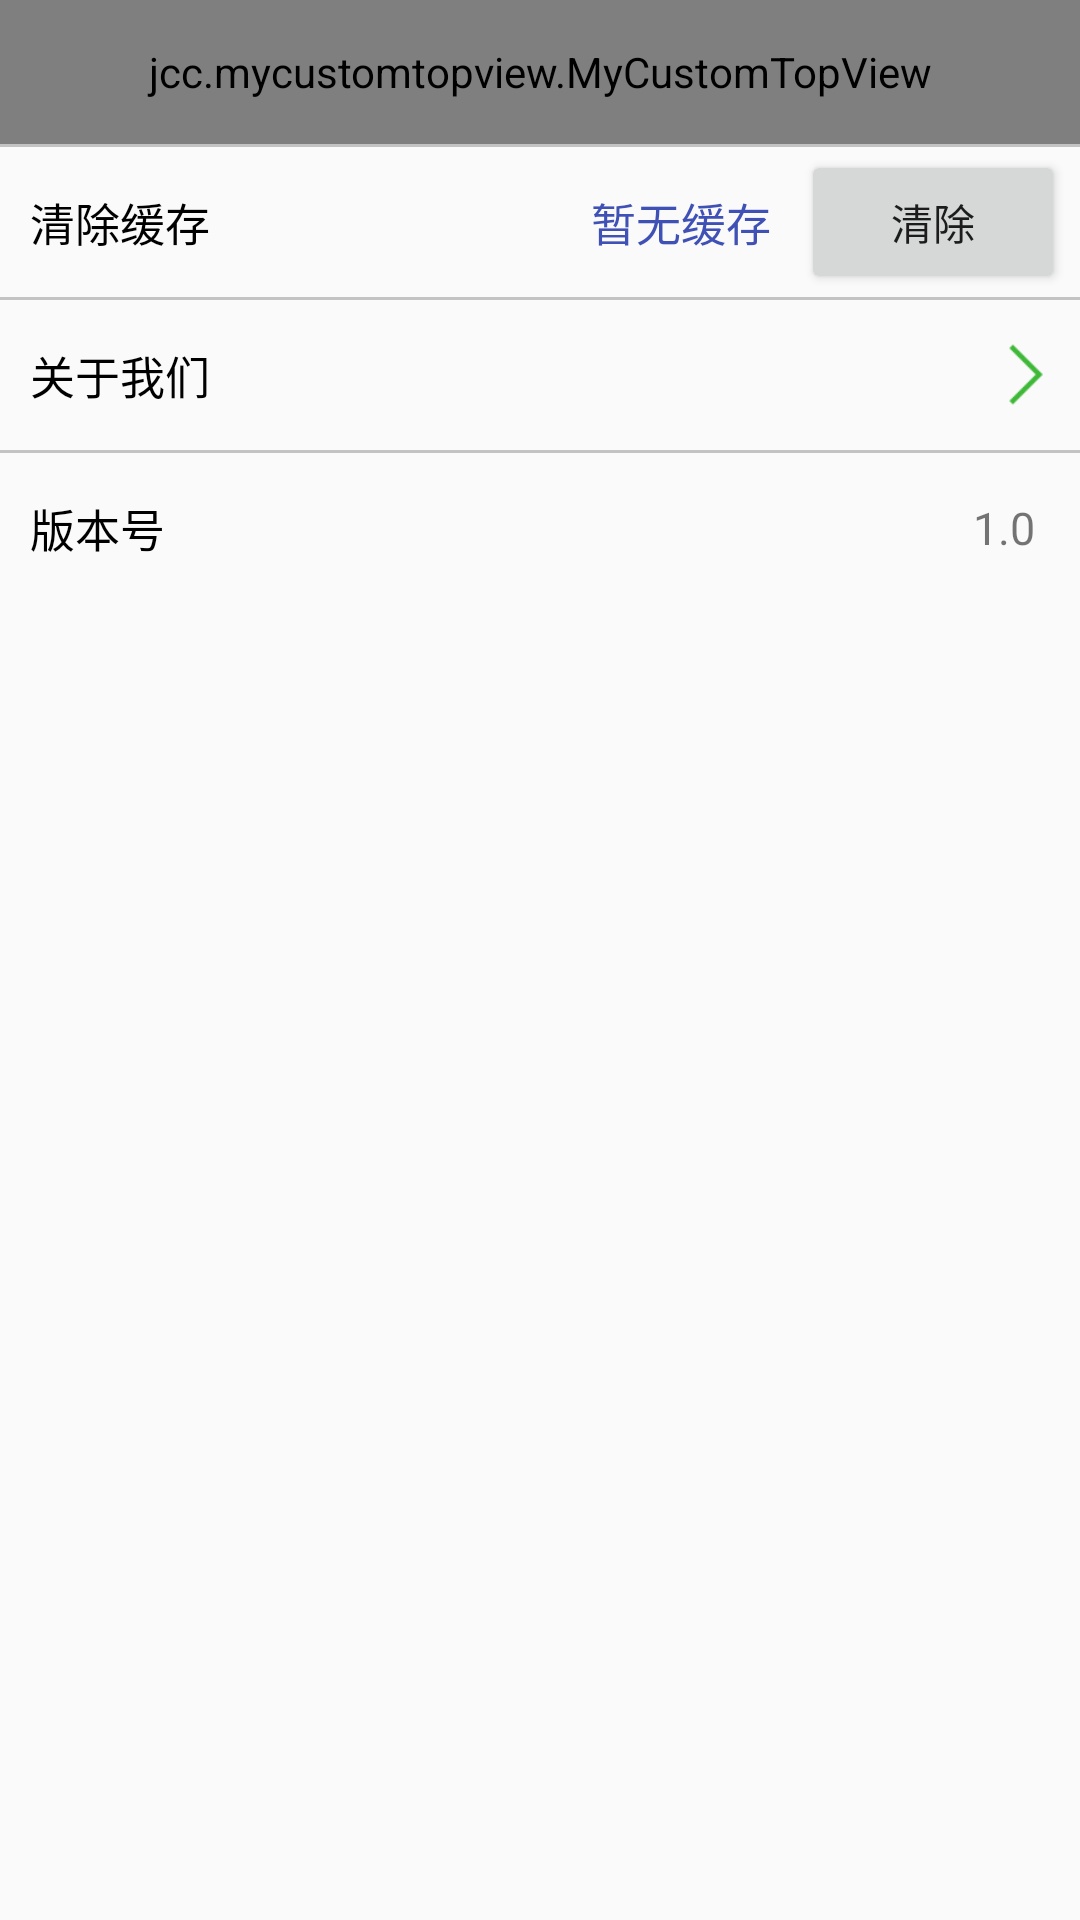

This screen was rendered from an Android layout file. Write that file and the resources it references.
<!-- AndroidManifest.xml: application theme AppTheme -->
<!-- res/layout/activity_set.xml -->
<?xml version="1.0" encoding="utf-8"?>
<LinearLayout
    xmlns:android="http://schemas.android.com/apk/res/android"
    xmlns:tools="http://schemas.android.com/tools"
    xmlns:fresco="http://schemas.android.com/apk/res-auto"
    android:id="@+id/activity_set"
    android:layout_width="match_parent"
    android:layout_height="match_parent"
    android:orientation="vertical"
    tools:context="jcc.xiangmu.view.activity.SetActivity">
    <jcc.mycustomtopview.MyCustomTopView
        android:layout_width="match_parent"
        android:layout_height="48dp"
        fresco:leftImgView="@drawable/aditop"
        android:paddingTop="12dp"
        android:paddingBottom="12dp"
        android:id="@+id/set_mycustomtoview"
        fresco:centerTextTitle="设置"
        />
    <View
        android:layout_width="match_parent"
        android:layout_height="1dp"
        android:background="@color/colorgray"/>
    <RelativeLayout
        android:layout_width="match_parent"
        android:layout_height="50dp">
        <TextView
            android:layout_width="wrap_content"
            android:layout_height="wrap_content"
            android:text="清除缓存"
            android:textSize="15sp"
            android:textColor="@color/colorblack"
            android:layout_centerVertical="true"
            android:layout_marginLeft="10dp"/>
        <Button
            android:id="@+id/bt_clear"
            android:layout_width="wrap_content"
            android:layout_height="wrap_content"
            android:text="清除"
            android:layout_alignParentRight="true"
            android:layout_centerVertical="true"
            android:layout_marginRight="5dp"
            />
        <TextView
            android:id="@+id/tv_lruche"
            android:layout_width="wrap_content"
            android:layout_height="wrap_content"
            android:text="暂无缓存"
            android:textSize="15sp"
            android:layout_toLeftOf="@id/bt_clear"
            android:textColor="@color/colorPrimary"
            android:layout_centerVertical="true"
            android:layout_marginRight="10dp"/>

    </RelativeLayout>
    <View
        android:layout_width="match_parent"
        android:layout_height="1dp"
        android:background="@color/colorgray"/>
    <RelativeLayout
        android:layout_width="match_parent"
        android:layout_height="50dp">
        <TextView
            android:layout_width="wrap_content"
            android:layout_height="wrap_content"
            android:text="关于我们"
            android:textSize="15sp"
            android:textColor="@color/colorblack"
            android:layout_centerVertical="true"
            android:layout_marginLeft="10dp"/>
       <ImageView
           android:id="@+id/about_iv"
           android:layout_width="36dp"
           android:layout_height="36dp"
           android:src="@drawable/adi"
           android:layout_alignParentRight="true"
           android:layout_centerVertical="true"
           android:padding="12dp"
           android:scaleType="centerCrop"/>
    </RelativeLayout>
    <View
        android:layout_width="match_parent"
        android:layout_height="1dp"
        android:background="@color/colorgray"/>
    <RelativeLayout
        android:layout_width="match_parent"
        android:layout_height="50dp">
        <TextView
            android:layout_width="wrap_content"
            android:layout_height="wrap_content"
            android:text="版本号"
            android:textSize="15sp"
            android:textColor="@color/colorblack"
            android:layout_centerVertical="true"
            android:layout_marginLeft="10dp"/>
        <TextView
            android:layout_width="wrap_content"
            android:layout_height="wrap_content"
            android:layout_alignParentRight="true"
            android:layout_centerVertical="true"
            android:text="1.0"
            android:textSize="15sp"
            android:layout_marginRight="15dp"/>
    </RelativeLayout>
</LinearLayout>
<!-- resources referenced by this layout -->
<resources>
  <color name="colorPrimary">#3F51B5</color>
  <color name="colorblack">#000000</color>
  <color name="colorgray">#C3C3C3</color>
  <!-- drawable adi: png bitmap (drawable, 228 bytes) -->
  <style name="AppTheme" parent="Theme.AppCompat.Light.DarkActionBar">
          
          <item name="colorPrimary">@color/colorPrimary</item>
          <item name="colorPrimaryDark">@color/colorPrimaryDark</item>
          <item name="colorAccent">@color/colorAccent</item>
          <item name="windowNoTitle">true</item>
          <item name="windowActionBar">false</item>
      </style>
  <color name="colorPrimaryDark">#303F9F</color>
  <color name="colorAccent">#FF4081</color>
</resources>
